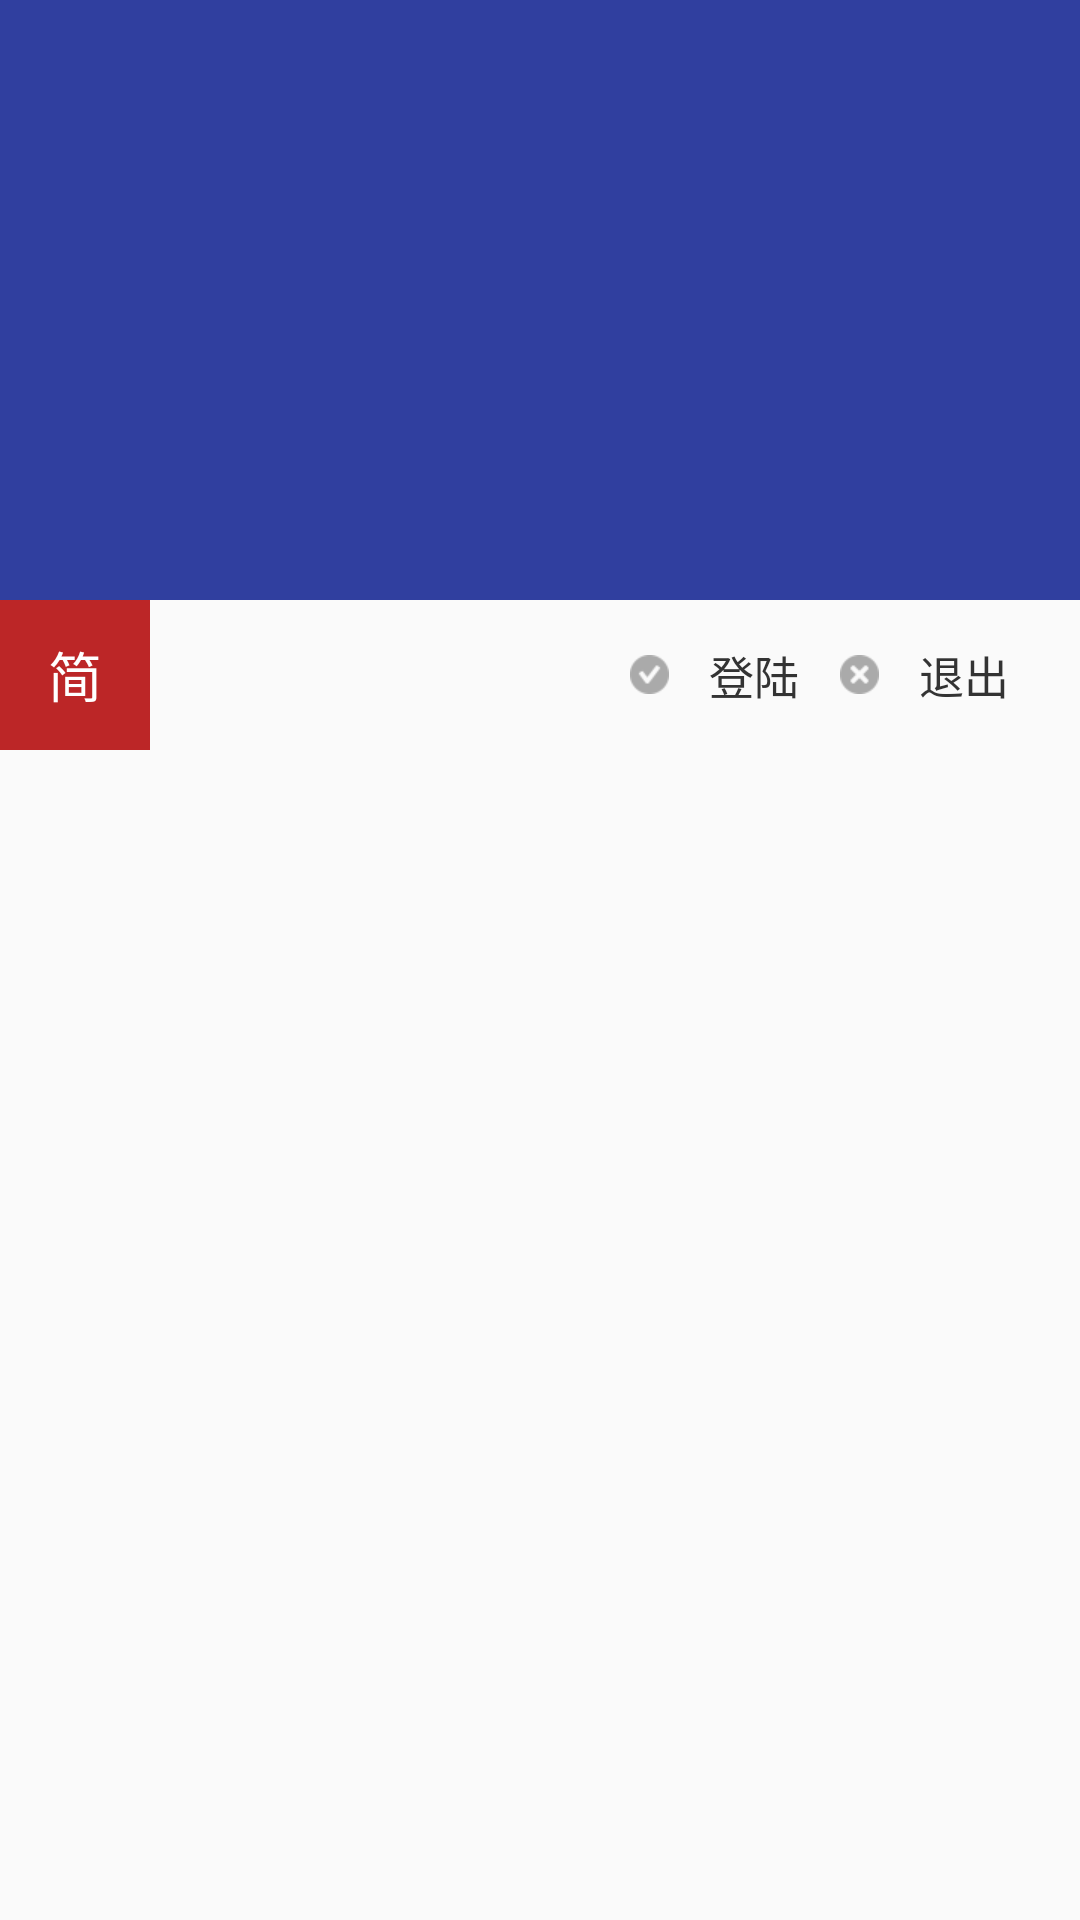

Reconstruct the res/layout file that produces this screen, plus the resources it refers to.
<!-- AndroidManifest.xml: application theme AppBaseTheme -->
<!-- res/layout/activity_collapsing_toolbar.xml -->
<?xml version="1.0" encoding="utf-8"?>
<android.support.design.widget.CoordinatorLayout xmlns:android="http://schemas.android.com/apk/res/android"
    xmlns:app="http://schemas.android.com/apk/res-auto"
    xmlns:tools="http://schemas.android.com/tools"
    android:id="@+id/detail_content"
    android:layout_width="match_parent"
    android:layout_height="match_parent">

    <android.support.design.widget.AppBarLayout
        android:id="@+id/app_bar"
        android:layout_width="match_parent"
        android:layout_height="200dp"
        android:background="?attr/colorPrimaryDark"
        android:fitsSystemWindows="true">

        <android.support.design.widget.CollapsingToolbarLayout
            android:id="@+id/toolbar_layout"
            android:layout_width="match_parent"
            android:layout_height="match_parent"
            app:layout_scrollFlags="scroll|exitUntilCollapsed">

            <ImageView
                android:id="@+id/detail_img"
                android:layout_width="match_parent"
                android:layout_height="match_parent"
                android:fitsSystemWindows="true"
                android:scaleType="fitXY"
                android:src="@mipmap/bg"
                app:layout_collapseMode="parallax"
                app:layout_collapseParallaxMultiplier="0.7" />

            <android.support.v7.widget.Toolbar
                android:id="@+id/toolbar"
                android:layout_width="match_parent"
                android:layout_height="?attr/actionBarSize"
                app:layout_collapseMode="pin"/>

        </android.support.design.widget.CollapsingToolbarLayout>
    </android.support.design.widget.AppBarLayout>

    <android.support.v4.widget.NestedScrollView
        android:id="@+id/nestedScrollView"
        android:layout_width="match_parent"
        android:layout_height="match_parent"
        app:layout_behavior="@string/appbar_scrolling_view_behavior">

        <LinearLayout
            android:layout_width="match_parent"
            android:layout_height="100dp"
            android:orientation="vertical">

            <RelativeLayout
                android:layout_width="match_parent"
                android:layout_height="match_parent"
                android:layout_gravity="center_vertical">

                <TextView
                    android:layout_width="50dp"
                    android:layout_height="50dp"
                    android:layout_centerVertical="true"
                    android:background="@color/color_light_red"
                    android:gravity="center"
                    android:text="简"
                    android:textColor="@color/color_white"
                    android:textSize="18sp" />

                <LinearLayout
                    android:layout_width="wrap_content"
                    android:layout_height="wrap_content"
                    android:layout_alignParentRight="true"
                    android:layout_marginRight="10dp"
                    android:orientation="horizontal">

                    <TextView
                        android:layout_width="70dp"
                        android:layout_height="50dp"
                        android:drawableLeft="@mipmap/gen2_state_agree_gray"
                        android:gravity="center"
                        android:text="登陆"
                        android:textColor="@color/color_black"
                        android:textSize="15sp" />

                    <TextView
                        android:layout_width="70dp"
                        android:layout_height="50dp"
                        android:drawableLeft="@mipmap/gen2_state_del"
                        android:gravity="center"
                        android:text="退出"
                        android:textColor="@color/color_black"
                        android:textSize="15sp" />
                </LinearLayout>
            </RelativeLayout>

            <TextView
                android:layout_width="match_parent"
                android:layout_height="match_parent"
                android:visibility="gone"
                android:text="大家好才是真的好！大家好才是真的好！大家好才是真的好！大家好才是真的好！大家好才是真的好！大家好才是真的好！
                大家好才是真的好！大家好才是真的好！大家好才是真的好！大家好才是真的好！大家好才是真的好！大家好才是真的好！
                大家好才是真的好！大家好才是真的好！大家好才是真的好！大家好才是真的好！大家好才是真的好！
                大家好才是真的好！大家好才是真的好！大家好才是真的好！大家好才是真的好！
                大家好才是真的好！大家好才是真的好！大家好才是真的好！大家好才是真的好！大家好才是真的好！大家好才是真的好！大家好才是真的好！
                大家好才是真的好！大家好才是真的好！大家好才是真的好！大家好才是真的好！大家好才是真的好！大家好才是真的好！大家好才是真的好！
                大家好才是真的好！大家好才是真的好！大家好才是真的好！大家好才是真的好！大家好才是真的好！大家好才是真的好！大家好才是真的好！大家好才是真的好！大家好才是真的好！大家好才是真的好！大家好才是真的好！大家好才是真的好！大家好才是真的好！大家好才是真的好！大家好才是真的好！大家好才是真的好！大家好才是真的好！大家好才是真的好！大家好才是真的好！大家好才是真的好！大家好才是真的好！大家好才是真的好！大家好才是真的好！大家好才是真的好！大家好才是真的好！大家好才是真的好！大家好才是真的好！大家好才是真的好！大家好才是真的好！大家好才是真的好！大家好才是真的好！大家好才是真的好！
                大家好才是真的好！大家好才是真的好！大家好才是真的好！大家好才是真的好！大家好才是真的好！大家好才是真的好！大家好才是真的好！大家好才是真的好！大家好才是真的好！大家好才是真的好！大家好才是真的好！大家好才是真的好！大家好才是真的好！
                大家好才是真的好！大家好才是真的好！大家好才是真的好！大家好才是真的好！大家好才是真的好！大家好才是真的好！大家好才是真的好！大家好才是真的好！大家好才是真的好！大家好才是真的好！大家好才是真的好！大家好才是真的好！
                大家好才是真的好！大家好才是真的好！大家好才是真的好！大家好才是真的好！大家好才是真的好！大家好才是真的好！大家好才是真的好！大家好才是真的好！大家好才是真的好！大家好才是真的好！大家好才是真的好！大家好才是真的好！大家好才是真的好！大家好才是真的好！大家好才是真的好！大家好才是真的好！大家好才是真的好！
                大家好才是真的好！大家好才是真的好！大家好才是真的好！大家好才是真的好！大家好才是真的好！大家好才是真的好！大家好才是真的好！大家好才是真的好！大家好才是真的好！大家好才是真的好！大家好才是真的好！大家好才是真的好！大家好才是真的好！大家好才是真的好！大家好才是真的好！大家好才是真的好！大家好才是真的好！大家好才是真的好！大家好才是真的好！大家好才是真的好！
                大家好才是真的好！大家好才是真的好！大家好才是真的好！大家好才是真的好！大家好才是真的好！大家好才是真的好！大家好才是真的好！大家好才是真的好！大家好才是真的好！大家好才是真的好！大家好才是真的好！大家好才是真的好！大家好才是真的好！大家好才是真的好！大家好才是真的好！大家好才是真的好！大家好才是真的好！大家好才是真的好！大家好才是真的好！大家好才是真的好！大家好才是真的好！大家好才是真的好！大家好才是真的好！大家好才是真的好！大家好才是真的好！大家好才是真的好！大家好才是真的好！大家好才是真的好！大家好才是真的好！大家好才是真的好！大家好才是真的好！大家好才是真的好！大家好才是真的好！大家好才是真的好！大家好才是真的好！大家好才是真的好！大家好才是真的好！大家好才是真的好！大家好才是真的好！大家好才是真的好！大家好才是真的好！大家好才是真的好！大家好才是真的好！大家好才是真的好！大家好才是真的好！大家好才是真的好！大家好才是真的好！大家好才是真的好！大家好才是真的好！大家好才是真的好！大家好才是真的好！大家好才是真的好！大家好才是真的好！大家好才是真的好！大家好才是真的好！大家好才是真的好！大家好才是真的好！大家好才是真的好！大家好才是真的好！大家好才是真的好！大家好才是真的好！大家好才是真的好！大家好才是真的好！大家好才是真的好！大家好才是真的好！大家好才是真的好！大家好才是真的好！大家好才是真的好！大家好才是真的好！大家好才是真的好！大家好才是真的好！大家好才是真的好！大家好才是真的好！大家好才是真的好！大家好才是真的好！大家好才是真的好！大家好才是真的好！大家好才是真的好！大家好才是真的好！大家好才是真的好！大家好才是真的好！大家好才是真的好！大家好才是真的好！大家好才是真的好！大家好才是真的好！大家好才是真的好！大家好才是真的好！大家好才是真的好！大家好才是真的好！大家好才是真的好！大家好才是真的好！大家好才是真的好！大家好才是真的好！大家好才是真的好！大家好才是真的好！大家好才是真的好！大家好才是真的好！大家好才是真的好！大家好才是真的好！大家好才是真的好！大家好才是真的好！大家好才是真的好！大家好才是真的好！大家好才是真的好！大家好才是真的好！大家好才是真的好！大家好才是真的好！大家好才是真的好！大家好才是真的好！大家好才是真的好！大家好才是真的好！大家好才是真的好！大家好才是真的好！大家好才是真的好！大家好才是真的好！大家好才是真的好！大家好才是真的好！大家好才是真的好！大家好才是真的好！大家好才是真的好！大家好才是真的好！大家好才是真的好！大家好才是真的好！大家好才是真的好！大家好才是真的好！大家好才是真的好！大家好才是真的好！大家好才是真的好！大家好才是真的好！大家好才是真的好！大家好才是真的好！大家好才是真的好！大家好才是真的好！大家好才是真的好！大家好才是真的好！大家好才是真的好！大家好才是真的好！大家好才是真的好！大家好才是真的好！大家好才是真的好！大家好才是真的好！大家好才是真的好！大家好才是真的好！大家好才是真的好！大家好才是真的好！大家好才是真的好！大家好才是真的好！
                " />

            <android.support.v7.widget.RecyclerView
                android:id="@+id/recyclerView"
                android:layout_width="match_parent"
                android:layout_height="match_parent" />
        </LinearLayout>

    </android.support.v4.widget.NestedScrollView>

</android.support.design.widget.CoordinatorLayout>
<!-- resources referenced by this layout -->
<resources>
  <color name="color_black">#333333</color>
  <color name="color_light_red">#bc2627</color>
  <color name="color_white">#FFFFFF</color>
  <!-- mipmap gen2_state_agree_gray: png bitmap (mipmap-xhdpi, 643 bytes) -->
  <!-- mipmap gen2_state_del: png bitmap (mipmap-xhdpi, 637 bytes) -->
  <style name="AppBaseTheme" parent="Theme.AppCompat.Light.NoActionBar">
          
          <item name="windowActionBar">false</item>
          <item name="colorPrimary">@color/colorPrimary</item>
          <item name="colorPrimaryDark">@color/colorPrimaryDark</item>
          <item name="colorAccent">@color/material_green_A200</item>
          <item name="android:listDivider">@mipmap/gen_list_line</item>
      </style>
  <color name="colorPrimary">#3F51B5</color>
  <color name="colorPrimaryDark">#303F9F</color>
  <color name="material_green_A200">#FD87A9</color>
</resources>
